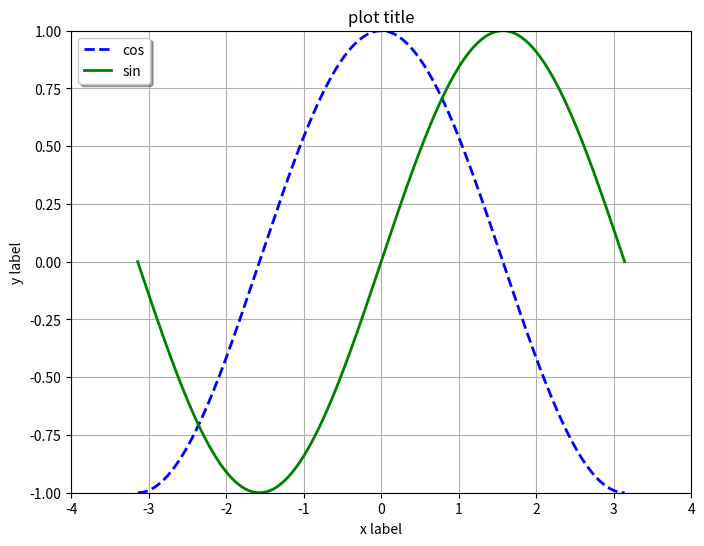

Source code (Python):
import numpy as np
import matplotlib.mlab as mlab
import matplotlib.pyplot as plt
from mpl_toolkits.mplot3d import Axes3D


def simple_plot():
    """
    simple plot
    """
    x = np.linspace(-np.pi, np.pi, 256, endpoint=True)
    y_cos, y_sin = np.cos(x), np.sin(x)

    plt.figure(figsize=(8, 6), dpi=80)
    plt.title("plot title")
    plt.grid(True)

    plt.xlabel("x label")
    plt.xlim(-4.0, 4.0)
    plt.xticks(np.linspace(-4, 4, 9, endpoint=True))

    plt.ylabel("y label")
    plt.ylim(-1.0, 1.0)
    plt.yticks(np.linspace(-1, 1, 9, endpoint=True))

    plt.plot(x, y_cos, "b--", linewidth=2.0, label="cos")
    plt.plot(x, y_sin, "g-", linewidth=2.0, label="sin")

    plt.legend(loc="upper left", shadow=True)

    plt.show()
    return
simple_plot()
